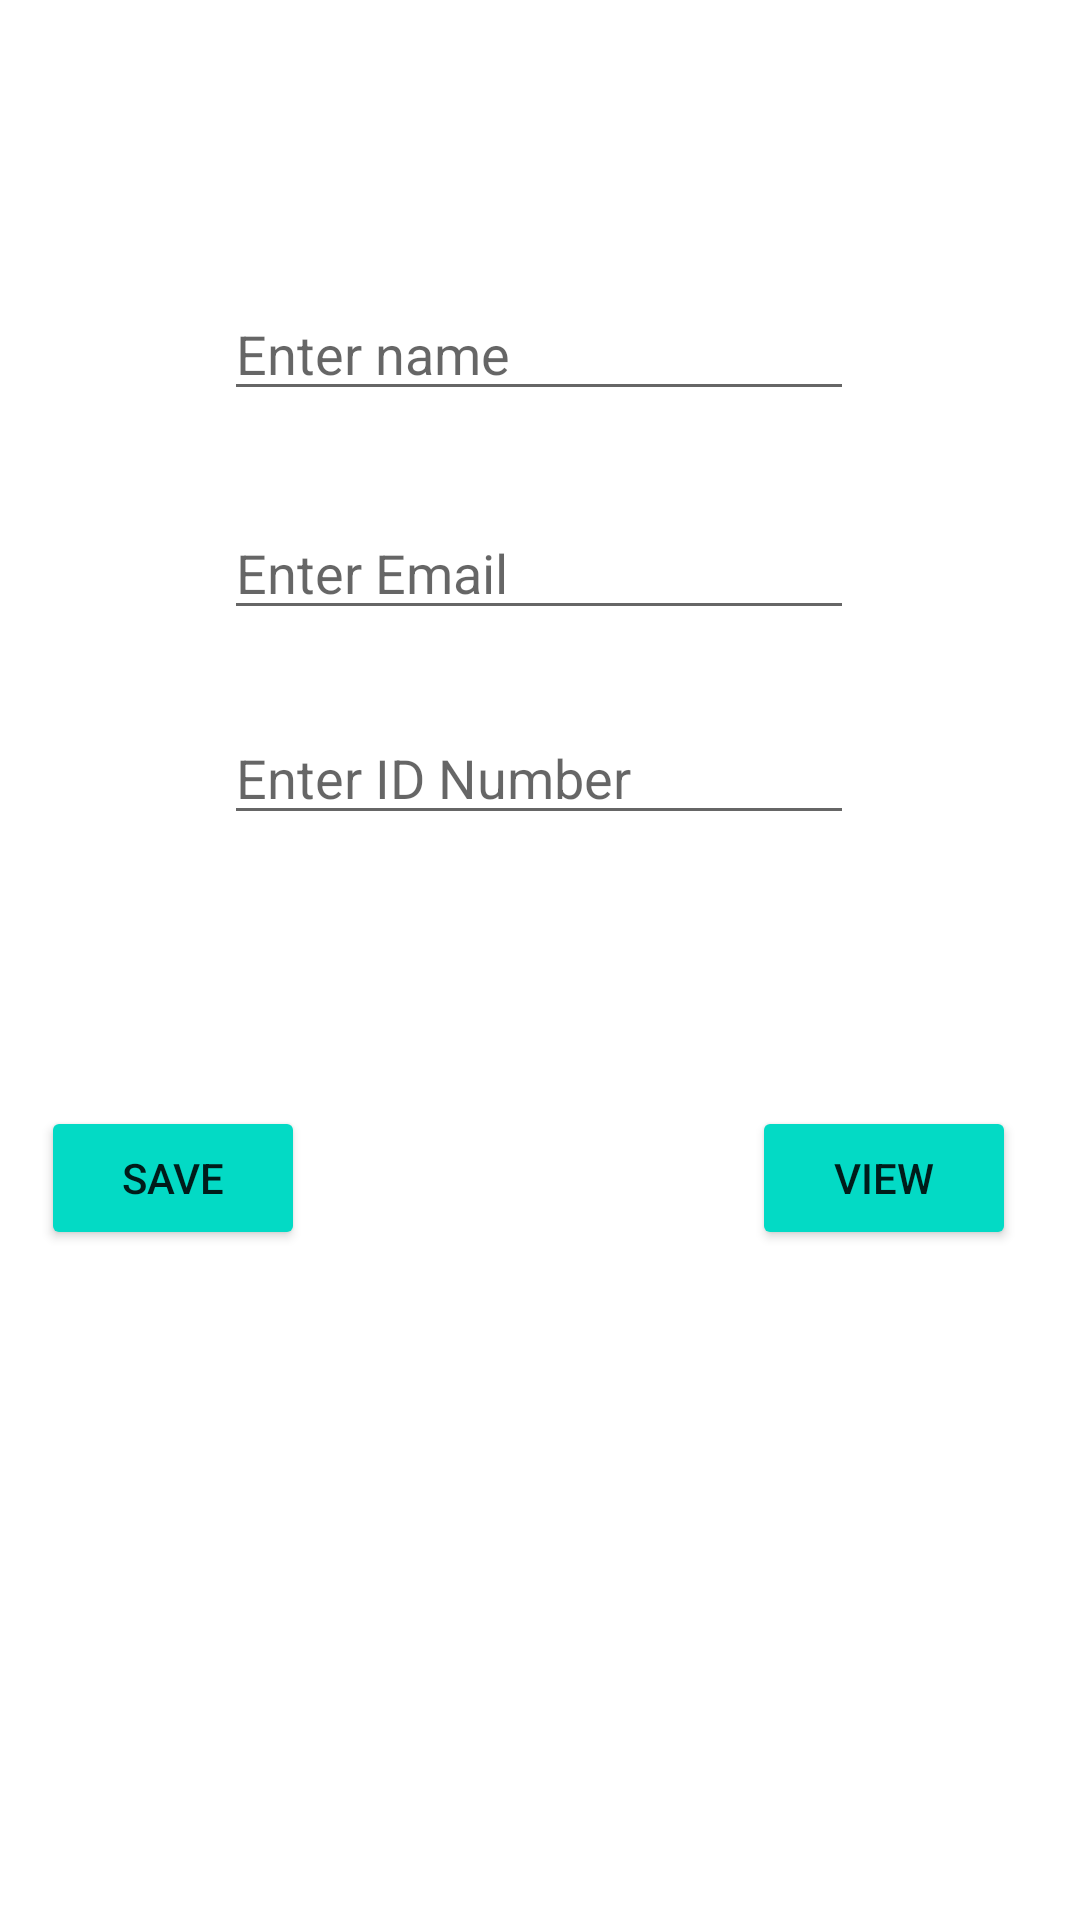

Layout XML and referenced resources for this Android screen:
<!-- AndroidManifest.xml: application theme Theme.AfternoonDatabaseApp -->
<!-- res/layout/activity_main.xml -->
<?xml version="1.0" encoding="utf-8"?>
<androidx.constraintlayout.widget.ConstraintLayout xmlns:android="http://schemas.android.com/apk/res/android"
    xmlns:app="http://schemas.android.com/apk/res-auto"
    xmlns:tools="http://schemas.android.com/tools"
    android:layout_width="match_parent"
    android:layout_height="match_parent"
    tools:context=".MainActivity">

    <EditText
        android:id="@+id/mEditName"
        android:layout_width="wrap_content"
        android:layout_height="wrap_content"
        android:ems="10"
        android:inputType="textPersonName"
        android:hint="Enter name"
        app:layout_constraintBottom_toBottomOf="parent"
        app:layout_constraintEnd_toEndOf="parent"
        app:layout_constraintHorizontal_bias="0.497"
        app:layout_constraintStart_toStartOf="parent"
        app:layout_constraintTop_toTopOf="parent"
        app:layout_constraintVertical_bias="0.16" />

    <EditText
        android:id="@+id/mEdtemail"
        android:layout_width="wrap_content"
        android:layout_height="wrap_content"
        android:ems="10"
        android:inputType="textPersonName"
        android:hint="Enter Email"
        app:layout_constraintBottom_toBottomOf="parent"
        app:layout_constraintEnd_toEndOf="parent"
        app:layout_constraintHorizontal_bias="0.497"
        app:layout_constraintStart_toStartOf="parent"
        app:layout_constraintTop_toTopOf="parent"
        app:layout_constraintVertical_bias="0.282" />

    <EditText
        android:id="@+id/mEdtIDNumber"
        android:layout_width="wrap_content"
        android:layout_height="wrap_content"
        android:ems="10"
        android:inputType="textPersonName"
        android:hint="Enter ID Number"
        app:layout_constraintBottom_toBottomOf="parent"
        app:layout_constraintEnd_toEndOf="parent"
        app:layout_constraintHorizontal_bias="0.497"
        app:layout_constraintStart_toStartOf="parent"
        app:layout_constraintTop_toTopOf="parent"
        app:layout_constraintVertical_bias="0.396" />

    <Button
        android:backgroundTint="@color/teal_200"
        android:id="@+id/mbtnSave"
        android:layout_width="wrap_content"
        android:layout_height="wrap_content"
        android:text="Save"
        app:layout_constraintBottom_toBottomOf="parent"
        app:layout_constraintEnd_toEndOf="parent"
        app:layout_constraintHorizontal_bias="0.05"
        app:layout_constraintStart_toStartOf="parent"
        app:layout_constraintTop_toTopOf="parent"
        app:layout_constraintVertical_bias="0.623" />

    <Button
        android:backgroundTint="@color/teal_200"
        android:id="@+id/mbtnView"
        android:layout_width="wrap_content"
        android:layout_height="wrap_content"
        android:text="View"
        app:layout_constraintBottom_toBottomOf="parent"
        app:layout_constraintEnd_toEndOf="parent"
        app:layout_constraintHorizontal_bias="0.921"
        app:layout_constraintStart_toStartOf="parent"
        app:layout_constraintTop_toTopOf="parent"
        app:layout_constraintVertical_bias="0.623" />
</androidx.constraintlayout.widget.ConstraintLayout>
<!-- resources referenced by this layout -->
<resources>
  <style name="Theme.AfternoonDatabaseApp" parent="Theme.MaterialComponents.DayNight.DarkActionBar">
          
          <item name="colorPrimary">@color/purple_500</item>
          <item name="colorPrimaryVariant">@color/purple_700</item>
          <item name="colorOnPrimary">@color/white</item>
          
          <item name="colorSecondary">@color/teal_200</item>
          <item name="colorSecondaryVariant">@color/teal_700</item>
          <item name="colorOnSecondary">@color/black</item>
          
          <item name="android:statusBarColor">?attr/colorPrimaryVariant</item>
          
      </style>
  <!-- not gathered from this repository: default colours our renderer supplied (Android Studio template values) -->
  <color name="purple_500">#FF6200EE</color>
  <color name="purple_700">#FF3700B3</color>
  <color name="teal_200">#FF03DAC5</color>
  <color name="teal_700">#FF018786</color>
  <color name="black">#FF000000</color>
  <color name="white">#FFFFFFFF</color>
</resources>
